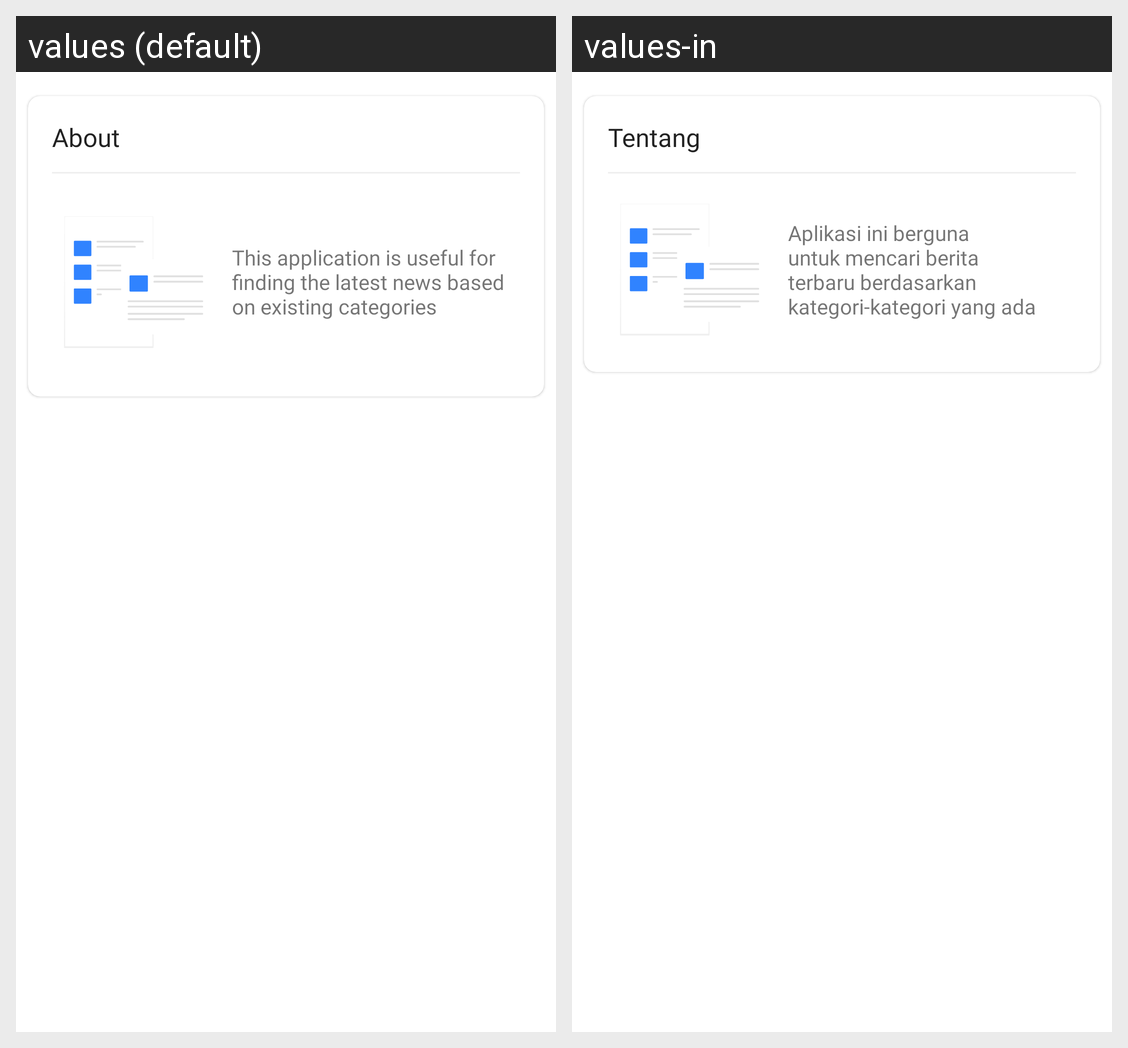

Here is an Android app screen in its default locale and in the app's own translations. Write out the translated-string differences for the strings that appear on this screen.
Android screen res/layout/content_about.xml rendered under 2 locales, left to right: values (default), values-in. Device: Nexus 5 (rendered at 1080×1920; each locale shown at half size, 540×960, under a caption strip naming it); theme AppTheme.
Strings drawn on this screen, with the default value and each locale's value (text and hints the layout hard-codes, and strings that could not be matched under every locale, appear in the picture but are not listed):

about
  values: About
  values-in: Tentang

about_app
  values: This application is useful for finding the latest news based on existing categories
  values-in: Aplikasi ini berguna untuk mencari berita terbaru berdasarkan kategori-kategori yang ada
